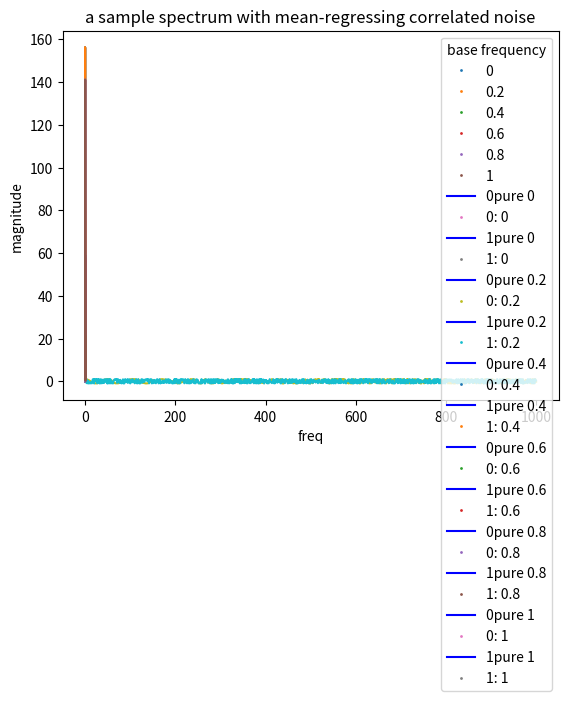

This figure's Python source:
import matplotlib.pyplot as plt
import numpy as np
from collections import defaultdict

# [redacted]

sign = lambda x: x
steps = 1000
data = defaultdict(list)
for m in range(1000):
    for base_frequency in [0, .2, .4, .6, .8, 1]:
        amplitude = 1
        sigma = np.abs(np.random.randn(1) * .10)
        frequency = base_frequency + sigma * np.random.randn(steps)
        phase = 1
        time = np.arange(0, steps)

        pure_data = sign(np.cos(np.pi * base_frequency ** 2.0 * time + 2 * np.pi * phase))
        exploring_data = sign(np.cos(np.pi * frequency ** 2.0 * time + 2 * np.pi * phase))

        pure_half_period = np.mean(np.diff(pure_data, 1) != 0)
        explore_half_period = np.mean(np.diff(exploring_data, 1) != 0)
        magnitude = (explore_half_period + 1) / (pure_half_period + 1)

        data[base_frequency].append((sigma, explore_half_period))

for base_frequency in data.keys():
    xs, ys = zip(*data[base_frequency])
    plt.plot(xs, ys, 'o', markersize=2, markeredgewidth=0, label=base_frequency)

plt.ylabel('estimated period')
plt.xlabel('sigma')
plt.legend(title='base frequency')
plt.show()

data = defaultdict(lambda: defaultdict(list))
for base_frequency in [0, .2, .4, .6, .8, 1]:
    for m in range(1000):
        time = np.arange(0, steps)
        sigma = np.abs(np.random.randn(1) * .10)
        frequency_1 = base_frequency + np.random.randn(steps)
        frequency_2 = base_frequency + np.cumsum(sigma * np.random.randn(steps))

        for model, frequency in enumerate([frequency_1, frequency_2]):
            pure_data = sign(np.cos(np.pi * base_frequency ** 2.0 * time))
            perturbed_data = sign(np.cos(np.pi * frequency_2 ** 2.0 * time))
            frequencies = np.abs(np.fft.fftfreq(steps))

            pure_data_magnitude = np.abs(np.fft.fft(pure_data))
            perturbed_data_magnitude = np.abs(np.fft.fft(perturbed_data))

            pure_data_expected_value_of_magnitude = np.mean(pure_data_magnitude * frequencies)
            perturbed_data_expected_value_of_magnitude = np.mean(perturbed_data_magnitude * frequencies)

            data[base_frequency][model].append((sigma, perturbed_data_expected_value_of_magnitude, pure_data_expected_value_of_magnitude))

for base_frequency in data.keys():
    for model in data[base_frequency].keys():
        xs, ys, pdm = zip(*data[base_frequency][model])
        plt.plot(xs, pdm, 'b-', label=str(model) + "pure " + str(base_frequency))
        plt.plot(xs, ys, 'o', markersize=2, markeredgewidth=0, label=str(model) + ": " + str(base_frequency))

plt.ylabel('expected value of the histogram of frequencies of perturbed policies')
plt.xlabel('sigma')
plt.title('the expected value of the magnitude is the constant')
plt.legend(title='base frequency')
plt.show()

base_frequency = 0.2
sigma = 0.001

plt.ylabel('value')
plt.xlabel('time')
plt.title('a sample trajectory with correlated noise')
plt.plot(sign(np.cos(np.pi * (base_frequency + np.cumsum(sigma * np.random.randn(steps))) ** 2.0 * np.arange(0, steps))))
plt.show()


plt.ylabel('value')
plt.xlabel('time')
plt.title('a sample trajectory with un-correlated noise')
plt.plot(sign(np.cos(np.pi * (base_frequency + np.random.randn(steps)) ** 2.0 * np.arange(0, steps))))
plt.show()


plt.ylabel('magnitude')
plt.xlabel('freq')
plt.title('a sample spectrum with correlated noise')
frequencies = np.abs(np.fft.fftfreq(steps))
data = sign(np.cos(np.pi * (base_frequency + np.cumsum(sigma * np.random.randn(steps))) ** 2.0 * np.arange(0, steps)))
magnitude = np.abs(np.fft.fft(data))
data = sign(np.cos(np.pi * (base_frequency) ** 2.0 * np.arange(0, steps)))
magnitude2 = (np.abs(np.fft.fft(data)) / np.max(np.abs(np.fft.fft(data)))) * np.max(magnitude)
plt.plot(frequencies, magnitude2)
plt.plot(frequencies, magnitude)
plt.show()


plt.ylabel('magnitude')
plt.xlabel('freq')
plt.title('a sample spectrum with un-correlated noise')
frequencies = np.abs(np.fft.fftfreq(steps))
data = sign(np.cos(np.pi * (base_frequency + np.random.randn(steps)) ** 2.0 * np.arange(0, steps)))
magnitude = np.abs(np.fft.fft(data))

data = sign(np.cos(np.pi * (base_frequency) ** 2.0 * np.arange(0, steps)))
magnitude2 = (np.abs(np.fft.fft(data)) / np.max(np.abs(np.fft.fft(data)))) * np.max(magnitude)
plt.plot(frequencies, magnitude2)
plt.plot(frequencies, magnitude)
plt.show()


plt.ylabel('magnitude')
plt.xlabel('freq')
plt.title('a sample spectrum with mean-regressing correlated noise')
frequencies = np.abs(np.fft.fftfreq(steps))

noise = [base_frequency]
for t in range(steps - 1):
    theta = 0.01
    noise.append(noise[-1] + -theta * (noise[-1] - base_frequency) + sigma * np.random.randn())
noise = np.array(noise)

data = sign(np.cos(np.pi * (noise) ** 2.0 * np.arange(0, steps)))
magnitude = np.abs(np.fft.fft(data))
data = sign(np.cos(np.pi * (base_frequency) ** 2.0 * np.arange(0, steps)))
magnitude2 = (np.abs(np.fft.fft(data)) / np.max(np.abs(np.fft.fft(data)))) * np.max(magnitude)
plt.plot(frequencies, magnitude2)
plt.plot(frequencies, magnitude)
plt.show()